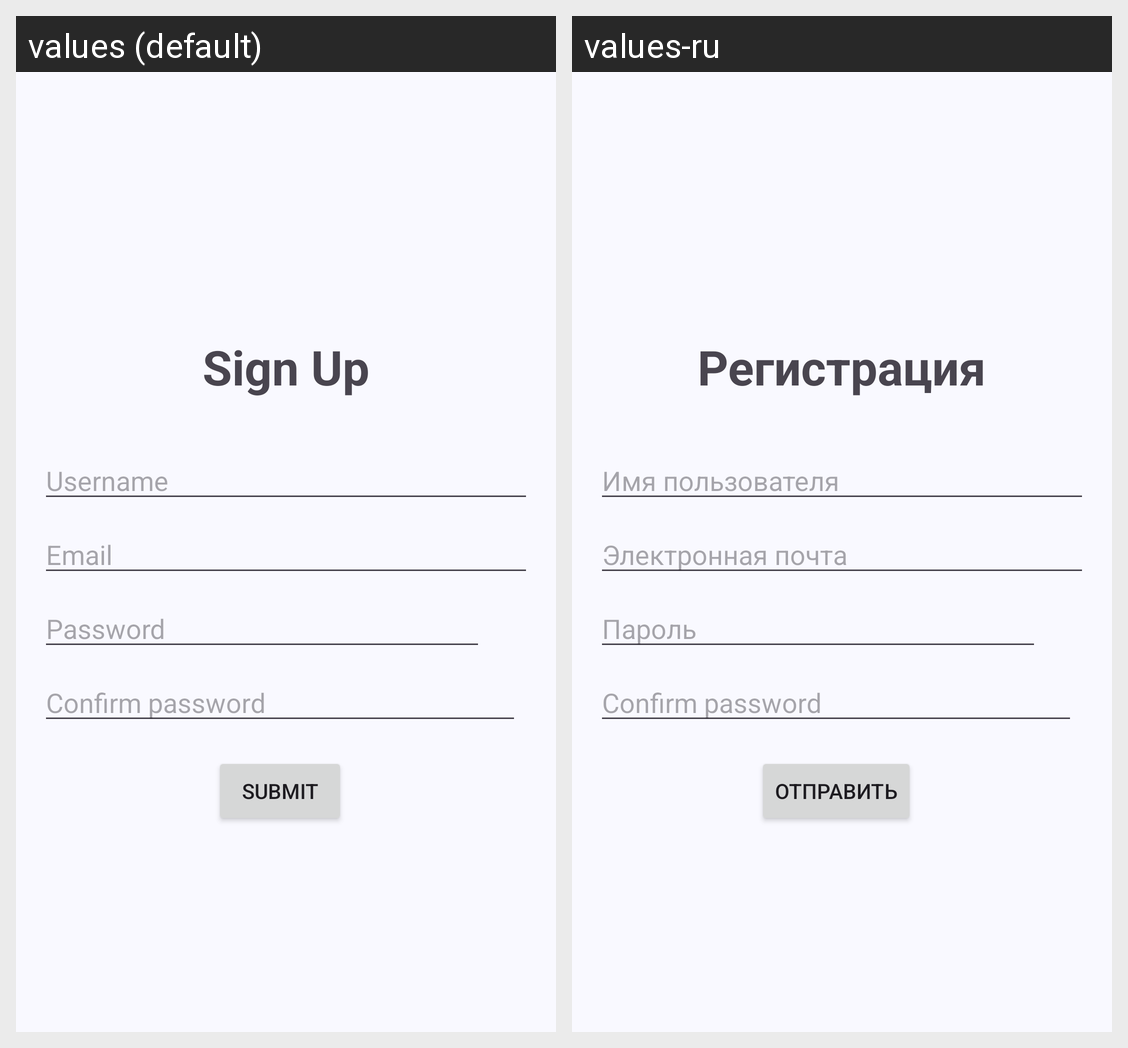

Here is an Android app screen in its default locale and in the app's own translations. Write out the translated-string differences for the strings that appear on this screen.
Android screen res/layout/fragment_sign_up.xml rendered under 2 locales, left to right: values (default), values-ru. Device: Nexus 5 (rendered at 1080×1920; each locale shown at half size, 540×960, under a caption strip naming it); theme Theme.FriendsFusion.
Strings drawn on this screen, with the default value and each locale's value (text and hints the layout hard-codes, and strings that could not be matched under every locale, appear in the picture but are not listed):

registration
  values: Sign Up
  values-ru: Регистрация

email
  values: Email
  values-ru: Электронная почта

password
  values: Password
  values-ru: Пароль

submit
  values: Submit
  values-ru: Отправить

password_confirm
  values: Confirm password
  values-ru: Confirm password

username
  values: Username
  values-ru: Имя пользователя
